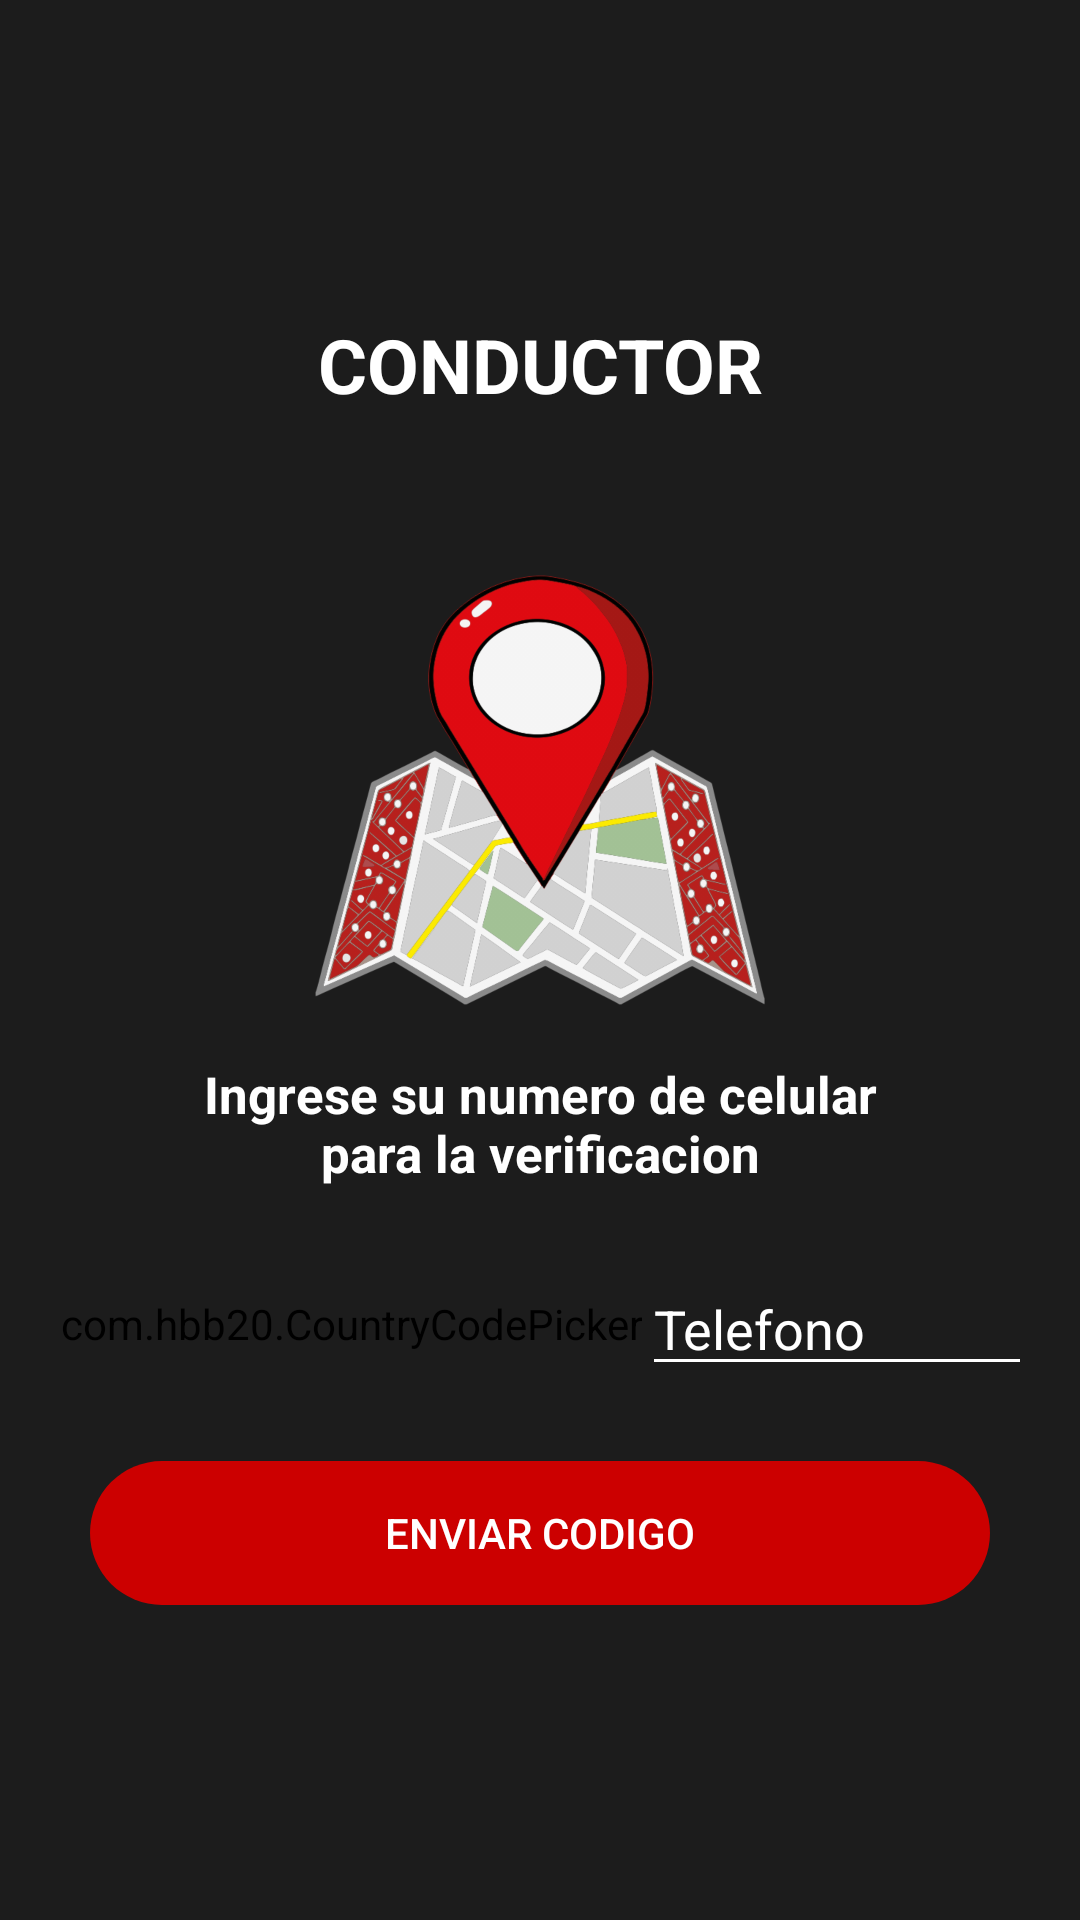

Here is an Android app screen rendered from its layout file. Give the layout XML and the strings, colors and styles it references.
<!-- AndroidManifest.xml: activity theme SplashTheme -->
<!-- res/layout/activity_main.xml -->
<?xml version="1.0" encoding="utf-8"?>
<androidx.coordinatorlayout.widget.CoordinatorLayout xmlns:android="http://schemas.android.com/apk/res/android"
    xmlns:app="http://schemas.android.com/apk/res-auto"
    xmlns:tools="http://schemas.android.com/tools"
    android:layout_width="match_parent"
    android:layout_height="match_parent"
    android:fitsSystemWindows="true"
    android:background="@color/colorPrimary"
    tools:context=".activities.MainActivity">


    <LinearLayout
        android:layout_width="match_parent"
        android:layout_height="match_parent"
        android:orientation="vertical"
        android:gravity="center">

        <TextView
            android:layout_width="match_parent"
            android:layout_height="wrap_content"
            android:gravity="center_horizontal"
            android:text="CONDUCTOR"
            android:textColor="@color/colorWhite"
            android:textStyle="bold"
            android:textSize="25dp" />


        <ImageView
            android:layout_width="150dp"
            android:layout_height="150dp"
            android:src="@drawable/servicio"
            android:layout_marginTop="50dp"
            android:layout_gravity="center"/>

        <TextView
            android:layout_width="match_parent"
            android:layout_height="wrap_content"
            android:text="@string/phone_description"
            android:textAlignment="center"
            android:textColor="@color/colorWhite"
            android:layout_marginLeft="50dp"
            android:layout_marginRight="50dp"
            android:layout_marginTop="15dp"
            android:layout_marginBottom="25dp"
            android:textSize="17sp"
            android:textStyle="bold"/>

        <LinearLayout
            android:layout_width="match_parent"
            android:layout_height="wrap_content"
            android:orientation="horizontal"
            android:layout_marginBottom="25dp"
            android:layout_marginRight="20dp"
            android:layout_marginLeft="20dp"
            android:gravity="center_vertical">

            <com.hbb20.CountryCodePicker
                android:id="@+id/ccp"
                android:layout_width="wrap_content"
                android:layout_height="wrap_content"
                app:ccp_autoDetectCountry="true"
                app:ccp_contentColor="@color/colorWhite"
                app:ccp_textSize="18dp"
                />

            <EditText
                android:id="@+id/editTextPhone"
                android:layout_width="200dp"
                android:layout_height="wrap_content"
                android:hint="Telefono"
                android:inputType="phone"
                android:textSize="18dp"
                android:theme="@style/EditTextWhite"/>

        </LinearLayout>



        <Button
            android:id="@+id/btnGoToLogin"
            android:layout_width="match_parent"
            android:layout_height="wrap_content"
            android:layout_marginLeft="30dp"
            android:background="@drawable/rounded_botton"
            android:text="ENVIAR CODIGO"
            android:backgroundTint="@color/colorBlueLight"
            android:textColor="@color/colorWhite"
            android:layout_marginRight="30dp"/>



    </LinearLayout>


</androidx.coordinatorlayout.widget.CoordinatorLayout>
<!-- resources referenced by this layout -->
<resources>
  <color name="colorBlueLight">#C00</color>
  <color name="colorPrimary">#1C1C1C</color>
  <color name="colorWhite">#FFFFFF</color>
  <!-- drawable rounded_botton (drawable) -->
  <?xml version="1.0" encoding="utf-8"?>
  <shape xmlns:android="http://schemas.android.com/apk/res/android"
      android:shape="rectangle" android:padding="10dp">
      <corners android:radius="30dp"/>
  
  </shape>
  <!-- drawable servicio: png bitmap (drawable-hdpi, 102936 bytes) -->
  <string name="phone_description">Ingrese su numero de celular para la verificacion</string>
  <style name="EditTextWhite" parent="TextAppearance.AppCompat">
          <item name="android:textColorHint">@color/colorWhite</item>
          <item name="android:textColorPrimary">@color/colorWhite</item>
          <item name="colorAccent">@color/colorWhite</item>
          <item name="colorControlNormal">@color/colorWhite</item>
          <item name="colorControlActivated">@color/colorWhite</item>
  
      </style>
  <style name="SplashTheme" parent="AppTheme">
          <item name="android:background">@drawable/splash_screen</item>
  
      </style>
  <style name="AppTheme" parent="Theme.AppCompat.Light.NoActionBar">
          
          <item name="colorPrimary">@color/colorPrimary</item>
          <item name="colorPrimaryDark">@color/colorPrimaryDark</item>
          <item name="colorAccent">@color/colorAccent</item>
      </style>
  <!-- drawable splash_screen (drawable) -->
  <?xml version="1.0" encoding="utf-8"?>
  <layer-list xmlns:android="http://schemas.android.com/apk/res/android">
      <item android:drawable="@color/colorPrimary" />
  
      
  
  
  </layer-list>
  <color name="colorPrimaryDark">#303030</color>
  <color name="colorAccent">#C00</color>
</resources>
